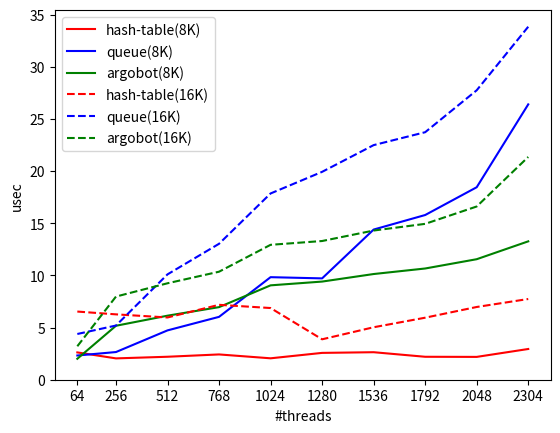

Write the Python code that produced this figure.
import matplotlib.pyplot as plt
import numpy as np

data1 = ''' --- 2.156727 1.614250 2.108636 --- 1.650853 1.741649
1.648297 --- 1.470455 1.522993 1.594724 --- 1.600991 1.725173 1.744840
--- 1.893003 1.755538 1.995876 --- 1.937071 1.859432 3.104449 ---
1.861123 2.127025 3.848253 --- 2.003477 1.961271 4.633959 --- 1.999292
1.987207 5.644303 --- 1.995949 2.131427 6.309057
'''

data2 = ''' --- 2.618134 2.321836 2.009340 --- 2.045956 2.653926 5.173820 ---
2.202363 4.730412 6.139855 --- 2.424521 6.027249 6.959325 --- 2.053347
9.832497 9.048761 --- 2.572897 9.716418 9.410102 --- 2.637566 14.397223
10.133870 --- 2.200092 15.791309 10.664514 --- 2.188679 18.455151
11.554782 --- 2.946506 26.400428 13.267509'''

data3 = ''' --- 6.535571 4.384857 3.208545 --- 6.267135 5.196358 7.972263 ---
5.969297 10.102079 9.247632 --- 7.181597 13.033643 10.356529 ---
6.873629 17.858045 12.934601 --- 3.875604 19.931283 13.299187 ---
5.030700 22.493612 14.303669 --- 5.946853 23.731317 14.944572 ---
6.974124 27.751637 16.609467 --- 7.739094 33.845267 21.359223'''

def parse(data):
    d = [x.strip() for x in data.split('---') if x.strip() != '']
    c = []
    cq = []
    abt = []
    for data in d:
        (p1, p2, p3) = data.split()
        c.append(float(p1))
        cq.append(float(p2))
        abt.append(float(p3))
    return c, cq, abt

(c1, cq1, abt1) = parse(data1)
(c2, cq2, abt2) = parse(data2)
(c3, cq3, abt3) = parse(data3)

x = [i * 64 for i in range(4, 40, 4)]
x = [1 * 64] + x 

fig = plt.figure()
ax = fig.add_subplot(1,1,1)                                                      
#plt.plot(x, c1, 'r', label='hash-table(0)')
#plt.plot(x, cq1, 'b', label='queue(0)')
#plt.plot(x, abt1, 'g', label='argobot(0)')

plt.plot(x, c2, 'r', label='hash-table(8K)')
plt.plot(x, cq2, 'b', label='queue(8K)')
plt.plot(x, abt2, 'g', label='argobot(8K)')

plt.plot(x, c3, 'r--', label='hash-table(16K)')
plt.plot(x, cq3, 'b--', label='queue(16K)')
plt.plot(x, abt3, 'g--', label='argobot(16K)')

plt.legend(loc='best')

ax.set_ylabel('usec')
ax.set_xlabel('#threads')
ax.set_xticks(x)
ax.set_ylim(ymin=0)

plt.show()
